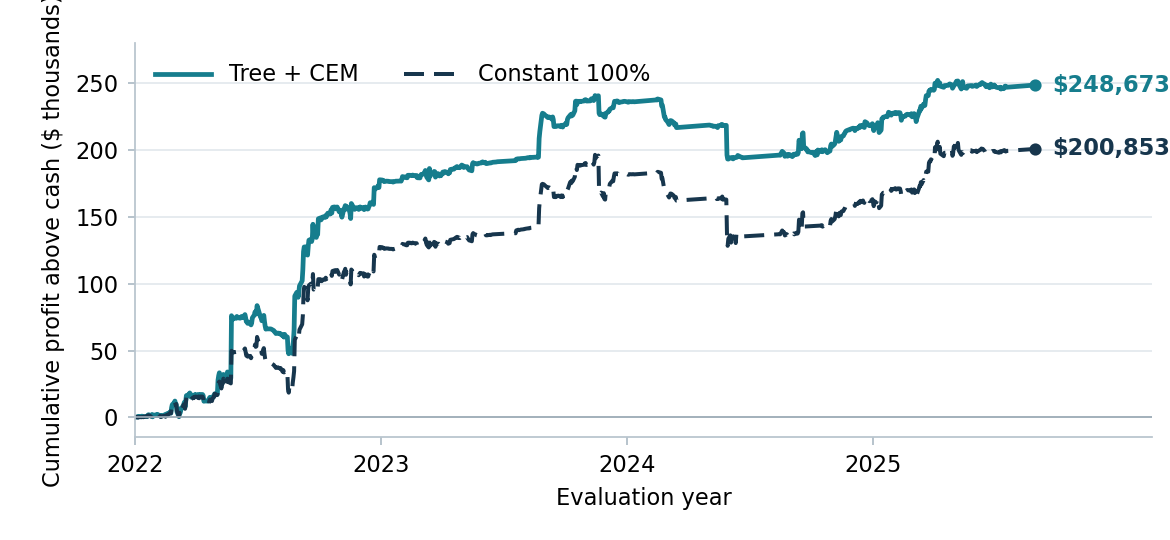

The table this chart was drawn from, first rows:
date, tree_cem, constant_full
2021-12-31, 0.0, 0.0
2022-01-03, 257.5, 402
2022-01-04, 263.3, 32.44
2022-01-05, 274, -166.8
2022-01-06, 793.8, -60.41
2022-01-07, 617.1, 261.9
2022-01-10, 739.5, 78.77
2022-01-11, 904.7, 164
2022-01-12, 660.2, 292.7
2022-01-13, 479.8, 119.7
2022-01-14, 532, 612.2
2022-01-18, 608.5, 616.1
2022-01-19, 612.4, 481.8
2022-01-20, 1797, 1400
2022-01-21, 1959, 1569
2022-01-24, 1049, 659.4
2022-01-25, 1423, 1033
2022-01-26, 2174, 1784
2022-01-27, 388.2, -1.284
2022-01-28, 1524, 1135
2022-01-31, 1831, 1442
2022-02-01, 1274, 885.9
2022-02-02, 1780, 1392
2022-02-03, 2294, 1905
2022-02-04, 1785, 1397
2022-02-07, 1344, 894.9
2022-02-08, 673.4, 238.7
2022-02-09, 1273, 583.7
2022-02-10, 1285, 655.7
2022-02-11, 1416, 946.7
2022-02-14, 1900, 1207
2022-02-15, 1003, 485.9
2022-02-16, 2241, 1337
2022-02-17, 2675, 1779
2022-02-18, 2334, 1747
2022-02-22, 4085, 3403
2022-02-23, 3134, 3020
2022-02-24, 7153, 6929
2022-02-25, 9498, 8515
2022-02-28, 10939, 10546
2022-03-01, 12199, 11844
2022-03-02, 9389, 9254
2022-03-03, 9747, 9679
2022-03-04, 4257, 4726
2022-03-07, 498, 724.6
2022-03-08, 4630, 3428
2022-03-09, 3526, 2002
2022-03-10, 6855, 5976
2022-03-11, 6600, 5431
2022-03-14, 9542, 9576
2022-03-15, 11322, 9784
2022-03-16, 7603, 6427
2022-03-17, 11744, 10115
2022-03-18, 16299, 14811
2022-03-21, 16867, 15383
2022-03-22, 16571, 15089
2022-03-23, 18265, 16785
2022-03-24, 17534, 16053
2022-03-25, 15097, 13614
2022-03-28, 16328, 14847
... 859 more rows
